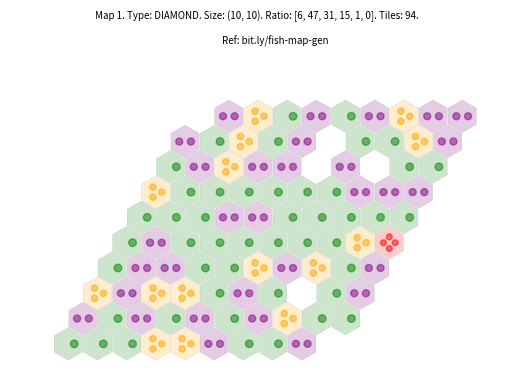

Recreate this plot in Python.
# %%
import random
from math import sin, cos, pi
import matplotlib.pyplot as plt
from matplotlib.patches import RegularPolygon, Circle
from matplotlib.backends.backend_pdf import PdfPages
import argparse

DEFAULT_MAP_SIZE = (10, 10)
MAP_CHOICES = ["RECTANGLE", "TRIANGLE", "DIAMOND"]
DEFAULT_MAP_TYPE = MAP_CHOICES[0]
FISH_ALPHA = 0.5
FISH_ANGLES = {i: [j / i * 2 * pi for j in range(i)] for i in range(6)}
FISH_COLORS = ["white", "green", "purple", "orange", "red", "blue"]
FISH_GROUP_RADIUS = [0, 0.2, 0.2, 0.2, 0.2, 0.2]
FISH_RADIUS = [0, 0.13, 0.12, 0.11, 0.10, 0.09]
FIVE_TILE_CHANCE = 0.05
TILES_PERCENTAGE = [-1, 50, 33, 16, -1, -1]
VERTICLE_SPACING = 0.866667
ZERO_PERCENTAGES = (1, 10)

parser = argparse.ArgumentParser()
parser.add_argument(
    "--rows", type=int, help="Map size in rows", default=DEFAULT_MAP_SIZE[0]
)
parser.add_argument(
    "--cols", type=int, help="Map size in columns", default=DEFAULT_MAP_SIZE[1]
)
parser.add_argument(
    "--shape",
    help="Shape of the map. DEFAULT: RANDOM",
    choices=MAP_CHOICES,
    default="RANDOM",
)
parser.add_argument("--no", help="Number of maps to generate", default=1, type=int)
parser.add_argument("--out", help="Output file name", default="map.pdf")
args = parser.parse_args()


class MapObject:
    def __init__(self, type=DEFAULT_MAP_TYPE, size=DEFAULT_MAP_SIZE) -> None:
        self.size = size
        self.type = type
        self._ratio = None
        self._map = None
        if type == "RECTANGLE":
            self._map = self._generate_rect_map()
        elif type == "TRIANGLE":
            self._map = self._generate_tri_map()
        elif type == "DIAMOND":
            self._map = self._generate_diamond_map()

    @property
    def map(self) -> list:
        return self._map

    @property
    def R(self) -> int:
        return self.size[0]

    @property
    def C(self) -> int:
        if self.type == "TRIANGLE":
            return self.R + 1
        elif self.type == "DIAMOND":
            return int(self.R * 1.5 + 1)
        return self.size[1]

    @property
    def ratio(self) -> float:
        return self._ratio

    @property
    def tiles_cnt(self) -> tuple:
        return sum(self._ratio[1:])

    def _generate_rect_map(self) -> None:
        """Generate map."""
        R, C = self.R, self.C
        fishes = self._generate_fishes(R * C)
        return [(r, c, fishes.pop()) for r in range(R) for c in range(C)]

    def _generate_tri_map(self) -> None:
        """Generate map."""
        R, C = self.R, self.C
        fishes = self._generate_fishes(R * (R + 1) // 2)
        rv = []
        for r in range(R):
            for c in range(C):
                fish = fishes.pop() if r < c * 2 <= R * 2 - r else 0
                rv.append((r, c, fish))
        return rv

    def _generate_diamond_map(self) -> None:
        """Generate map."""
        R, C = self.R, self.C
        fishes = self._generate_fishes(R * R)
        rv = []
        for r in range(R):
            for c in range(C):
                fish = fishes.pop() if r < c * 2 <= r + R * 2 else 0
                rv.append((r, c, fish))
        return rv

    def _generate_fishes(self, area) -> None:
        """Generate random amount of fish for the map."""
        zeroes = random.randint(*ZERO_PERCENTAGES) * area // 100
        fives = 1 if random.randint(0, 100) <= FIVE_TILE_CHANCE * 100 else 0
        area = area - zeroes - fives
        ones = TILES_PERCENTAGE[1] * area // 100
        twos = TILES_PERCENTAGE[2] * area // 100
        threes = TILES_PERCENTAGE[3] * area // 100
        fours = area - ones - twos - threes
        pts = (
            [0] * zeroes
            + [1] * ones
            + [2] * twos
            + [3] * threes
            + [4] * fours
            + [5] * fives
        )
        random.shuffle(pts)
        self._ratio = [zeroes, ones, twos, threes, fours, fives]
        return pts


def add_fishes(ax, x, y, amt):
    """Add fishes to a tile"""
    for deg in FISH_ANGLES[amt]:
        cx = FISH_GROUP_RADIUS[amt] * cos(deg) + x
        cy = FISH_GROUP_RADIUS[amt] * sin(deg) + y
        ax.add_patch(
            Circle((cx, cy), FISH_RADIUS[amt], color=FISH_COLORS[amt], alpha=FISH_ALPHA)
        )


def add_tile(ax, x, y, amt):
    """Add a hexagon tile to the map"""
    ax.add_patch(
        RegularPolygon(
            (x, y),
            numVertices=6,
            radius=0.56,
            facecolor=FISH_COLORS[amt],
            alpha=0.2,
            edgecolor="black" if amt else "none",
            linewidth=0.2,
        )
    )


def generate_map(map_obj: MapObject):
    """Generate a map and save it to a pdf"""
    _, ax = plt.subplots(1)
    ax.set_aspect("equal")
    for row, col, quantity in map_obj.map:
        x = col + 0.5 if row % 2 else col
        y = row * VERTICLE_SPACING
        add_tile(ax, x, y, quantity)
        add_fishes(ax, x, y, quantity)
    plt.xlim([-1, map_obj.C])
    plt.ylim([-1, map_obj.R])
    plt.axis("off")
    return plt


def generate_maps(args):
    """Generate a number of maps and save them to a pdf"""
    print(f"Generating {args.no} {args.shape} maps with size {args.rows}x{args.cols}")
    with PdfPages(f"./{args.out}") as pdf:
        for i in range(1, args.no + 1):
            shape = args.shape
            if shape == "RANDOM":
                shape = random.choice(MAP_CHOICES)
            map_obj = MapObject(shape, (args.rows, args.cols))
            plt = generate_map(map_obj)
            plt.title(
                f"""Map {i}. Type: {map_obj.type}. Size: {map_obj.size}. Ratio: {map_obj.ratio}. Tiles: {map_obj.tiles_cnt}. \n
                Ref: bit.ly/fish-map-gen""",
                fontsize=7,
            )
            pdf.savefig()
            plt.close()
            print(f"Generated {i} map")
    print("Done. File saved to ./" + args.out)


if __name__ == "__main__":
    generate_maps(args)
